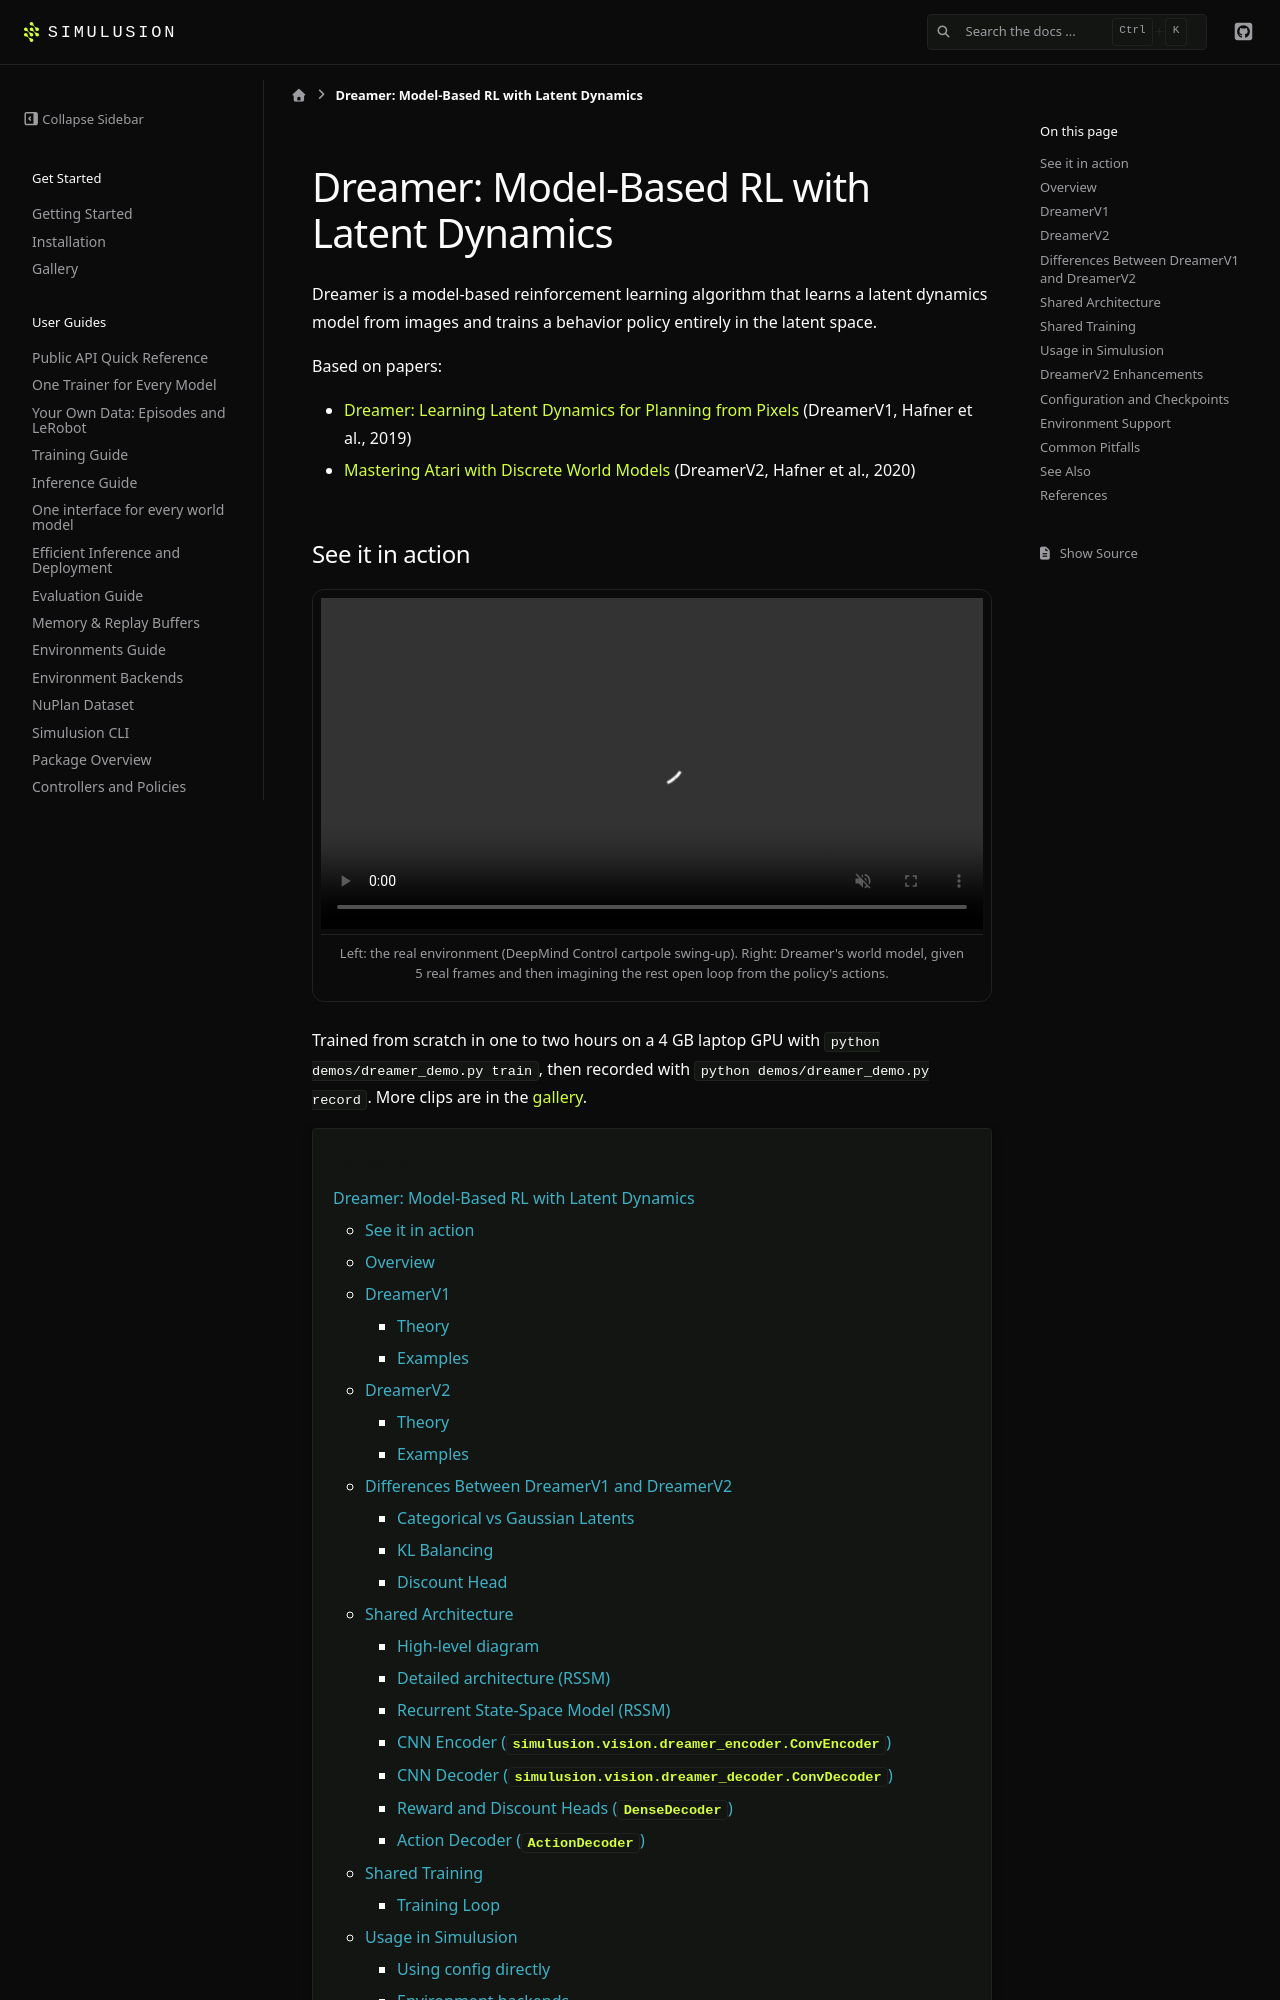

repository: ParamThakkar123/simulusion · page: pr-preview/pr-231/dreamer.html · generator: sphinx

# Dreamer: Model-Based RL with Latent Dynamics

Dreamer is a model-based reinforcement learning algorithm that learns a latent dynamics model
from images and trains a behavior policy entirely in the latent space.

Based on papers:
- [Dreamer: Learning Latent Dynamics for Planning from Pixels](https://arxiv.org/abs/1912.01603) (DreamerV1, Hafner et al., 2019)
- [Mastering Atari with Discrete World Models](https://arxiv.org/abs/2010.02193) (DreamerV2, Hafner et al., 2020)

## See it in action

```{raw} html
<figure class="demo-media">
  <video src="_static/gallery/dreamer_dream.mp4" autoplay loop muted playsinline preload="metadata"></video>
  <figcaption>Left: the real environment (DeepMind Control cartpole swing-up). Right: Dreamer's world model, given 5 real frames and then imagining the rest open loop from the policy's actions.</figcaption>
</figure>
```

Trained from scratch in one to two hours on a 4 GB laptop GPU with
`python demos/dreamer_demo.py train`, then recorded with `python demos/dreamer_demo.py record`.
More clips are in the {ref}`gallery <gallery-dreamer>`.

```{contents} Contents
:depth: 3
```

## Overview

Dreamer learns a world model from image observations, then trains an actor-critic
policy entirely in the imagination of that world model. No gradients flow from the
environment to the policy — the world model is the only bridge between real
experience and learned behavior.

The family has two major versions documented on this page. DreamerV3 has its own
page, {doc}`dreamer_v3`, because it changes the latent representation, the actor
objective, and the optimizer rather than just the loss terms.

---

## DreamerV1

### Theory
